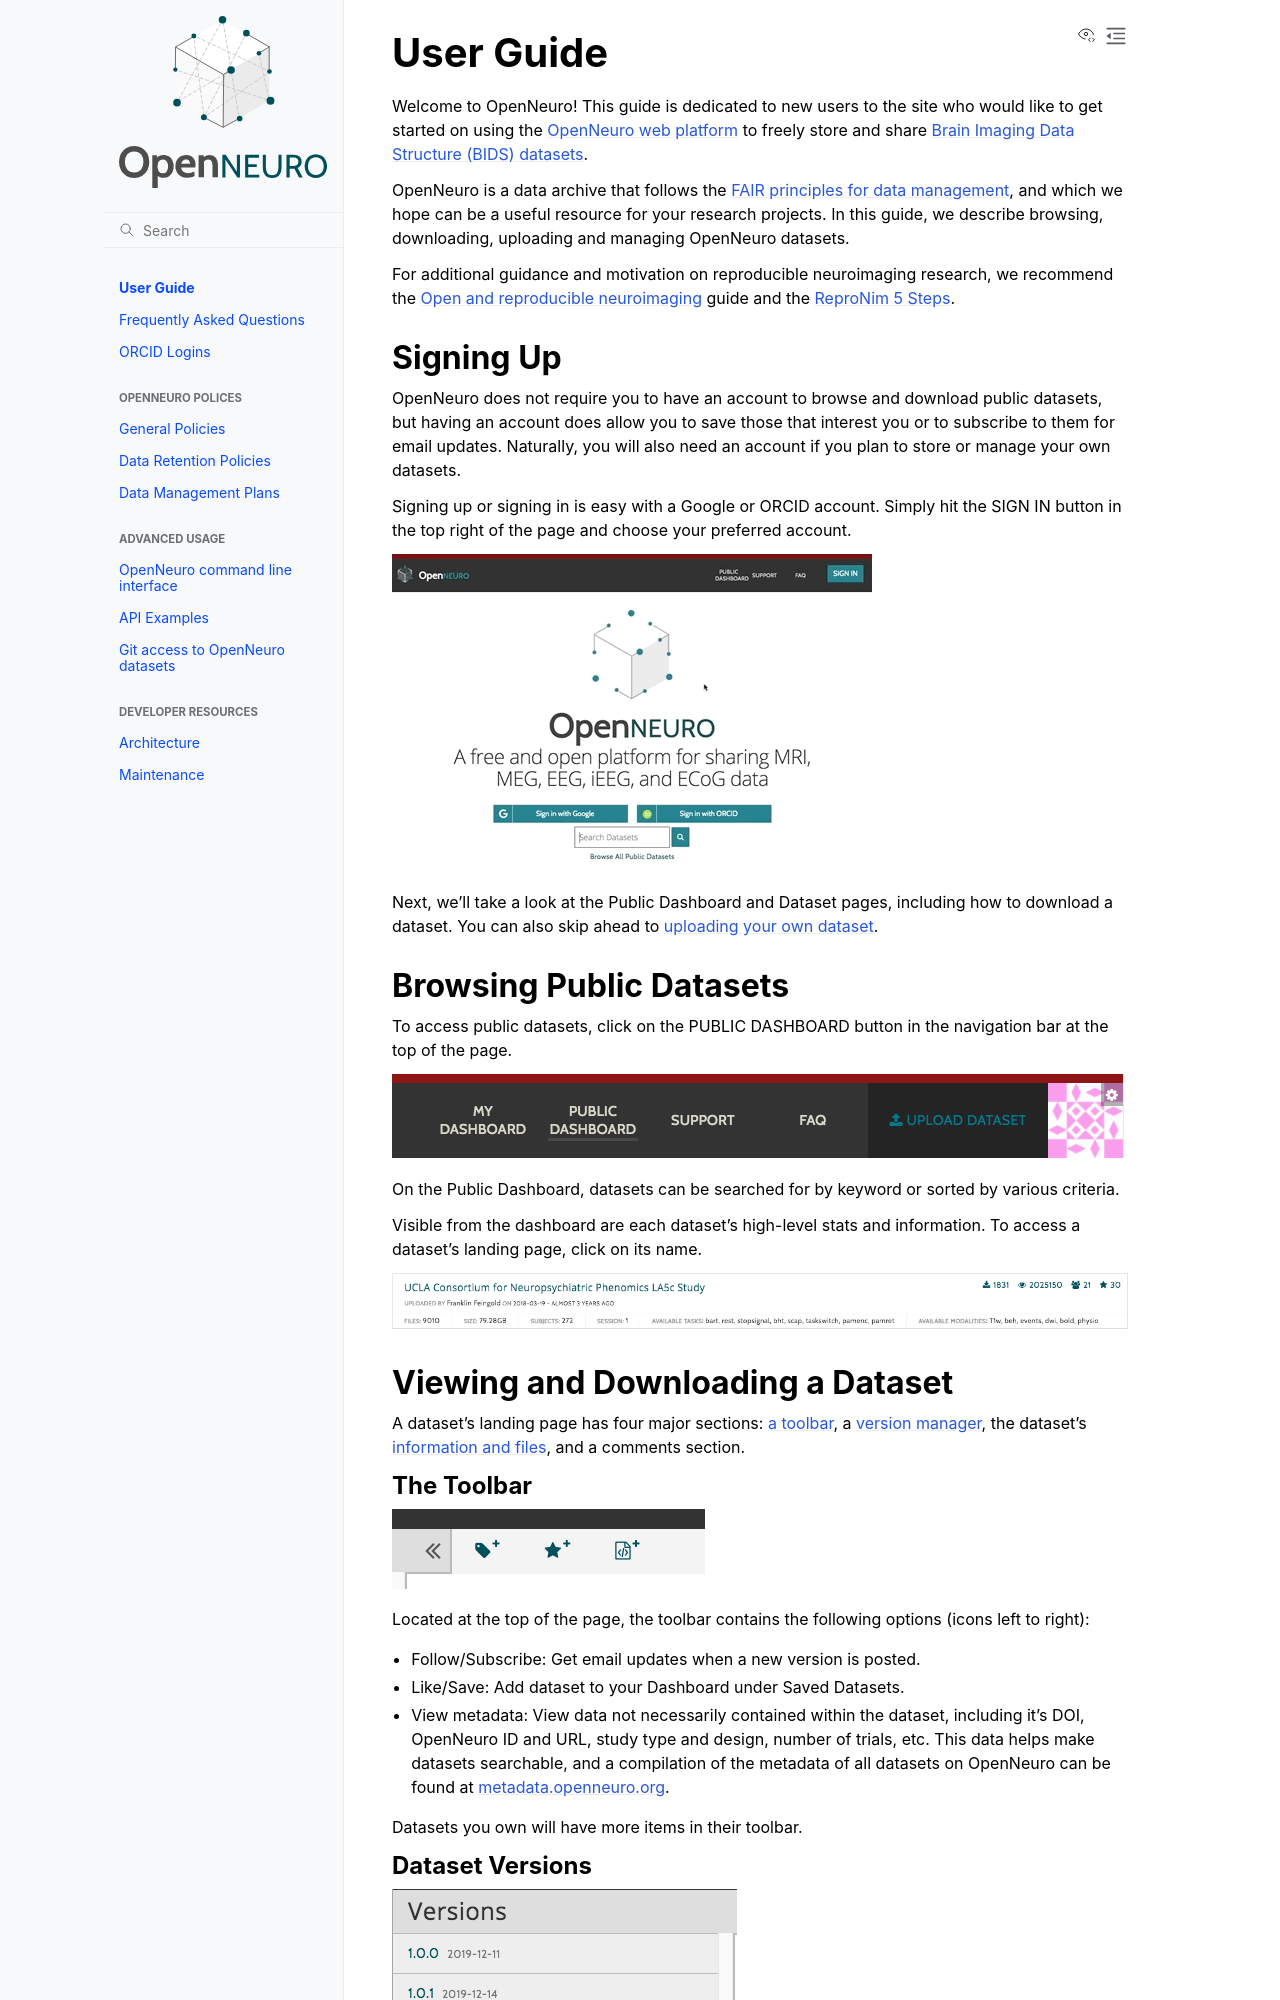

repository: OpenNeuroOrg/openneuro · page: user_guide.html · generator: sphinx

# User Guide

Welcome to OpenNeuro! This guide is dedicated to new users to the site who would like to get started on using the [OpenNeuro web platform](https://openneuro.org/) to freely store and share [Brain Imaging Data Structure (BIDS) datasets](https://bids.neuroimaging.io/).

OpenNeuro is a data archive that follows the [FAIR principles for data management](https://www.go-fair.org/fair-principles/),
and which we hope can be a useful resource for your research projects.
In this guide, we describe browsing, downloading, uploading and managing OpenNeuro datasets.

For additional guidance and motivation on reproducible neuroimaging research,
we recommend the [Open and reproducible neuroimaging](https://oreoni.github.io/) guide
and the [ReproNim 5 Steps](https://www.repronim.org/5steps).

## Signing Up

OpenNeuro does not require you to have an account to browse and download public datasets, but having an account does allow you to save those that interest you or to subscribe to them for email updates. Naturally, you will also need an account if you plan to store or manage your own datasets.

Signing up or signing in is easy with a Google or ORCID account. Simply hit the SIGN IN button in the top right of the page and choose your preferred account.

![Sign in actions](./assets/sign-in-actions.gif)

Next, we'll take a look at the Public Dashboard and Dataset pages, including how to download a dataset.
You can also skip ahead to [uploading your own dataset](#uploading-your-dataset).

## Browsing Public Datasets

To access public datasets, click on the PUBLIC DASHBOARD button in the navigation bar at the top of the page.

![navigation bar, logged in, public dashboard selected](./assets/nav-bar-logged-in-public-dashboard.png)

On the Public Dashboard, datasets can be searched for by keyword or sorted by various criteria.

Visible from the dashboard are each dataset's high-level stats and information. To access a dataset's landing page, click on its name.

![public dashboard, dataset item](./assets/public-dashboard-dataset-item.png)

## Viewing and Downloading a Dataset

A dataset's landing page has four major sections: [a toolbar](#the-toolbar), a [version manager](#dataset-versions), the dataset's [information and files](#dataset-snapshot), and a comments section.

### The Toolbar

![dataset page toolbar](./assets/dataset-page-toolbar.png)

Located at the top of the page, the toolbar contains the following options (icons left to right):

- Follow/Subscribe: Get email updates when a new version is posted.
- Like/Save: Add dataset to your Dashboard under Saved Datasets.
- View metadata: View data not necessarily contained within the dataset, including it's DOI, OpenNeuro ID and URL, study type and design, number of trials, etc. This data helps make datasets searchable, and a compilation of the metadata of all datasets on OpenNeuro can be found at [metadata.openneuro.org](http://metadata.openneuro.org/).

Datasets you own will have more items in their toolbar.

### Dataset Versions

![dataset page versions](./assets/dataset-page-versions.png)

This section is located to the left of the dataset's information.

Changes to dataset information are tracked in the dataset's snapshots (versions). To view the dataset at a specific snapshot, simply select it from the Versions menu.
